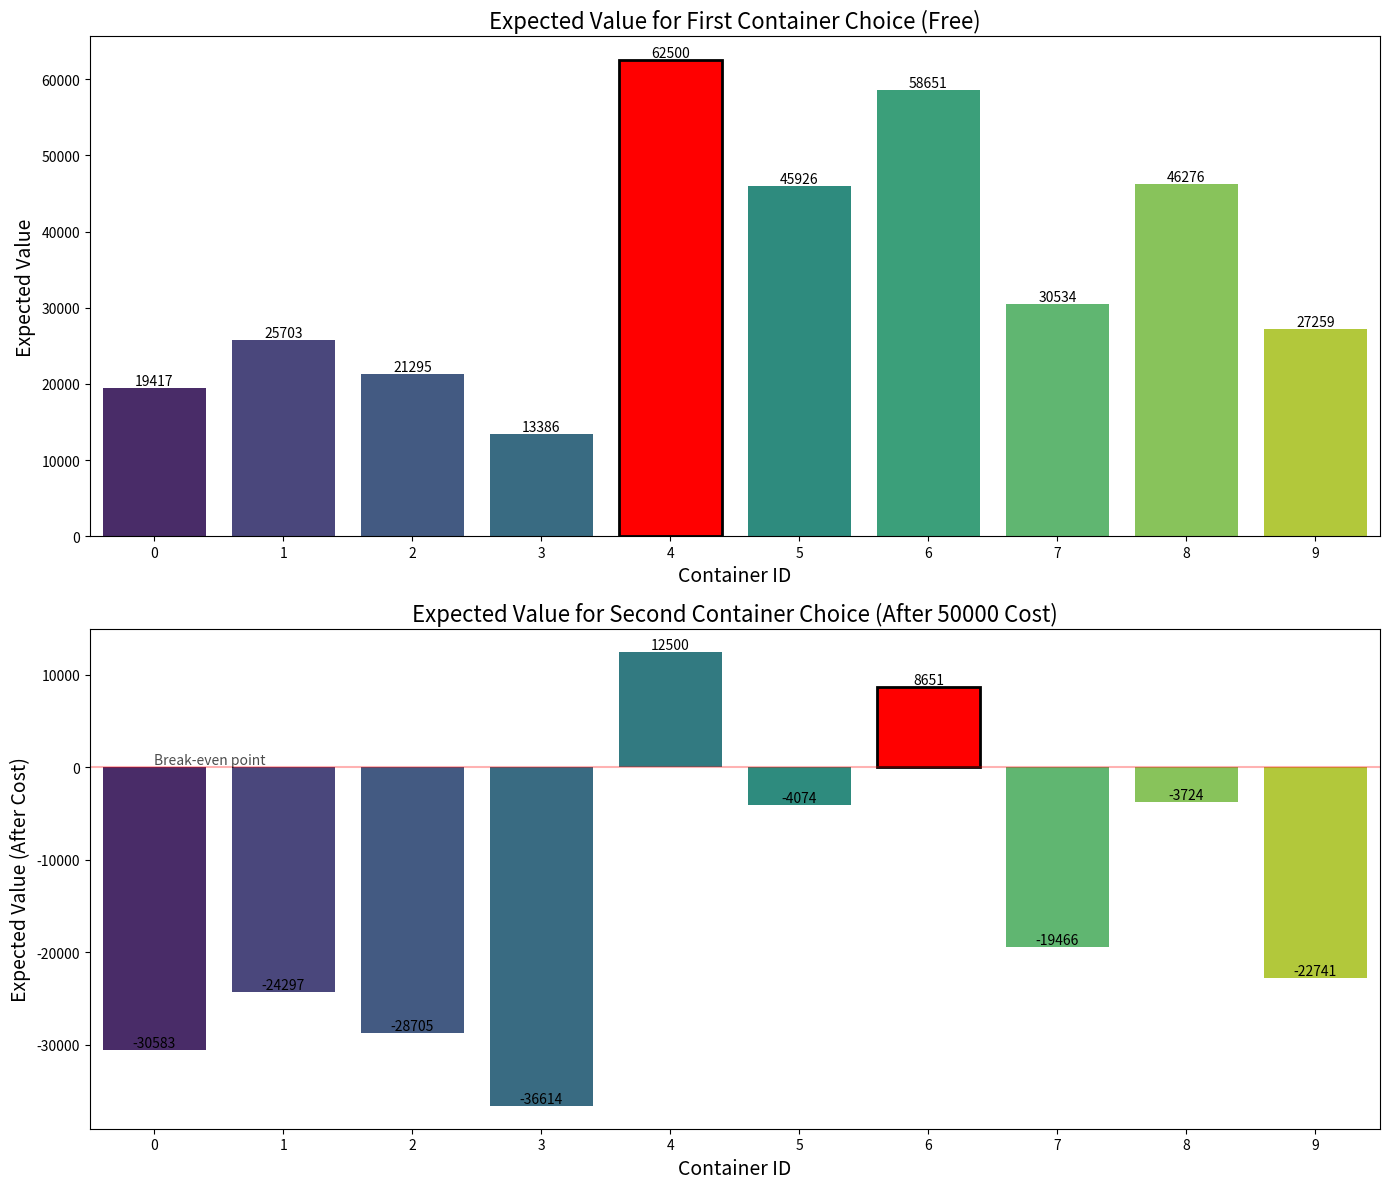
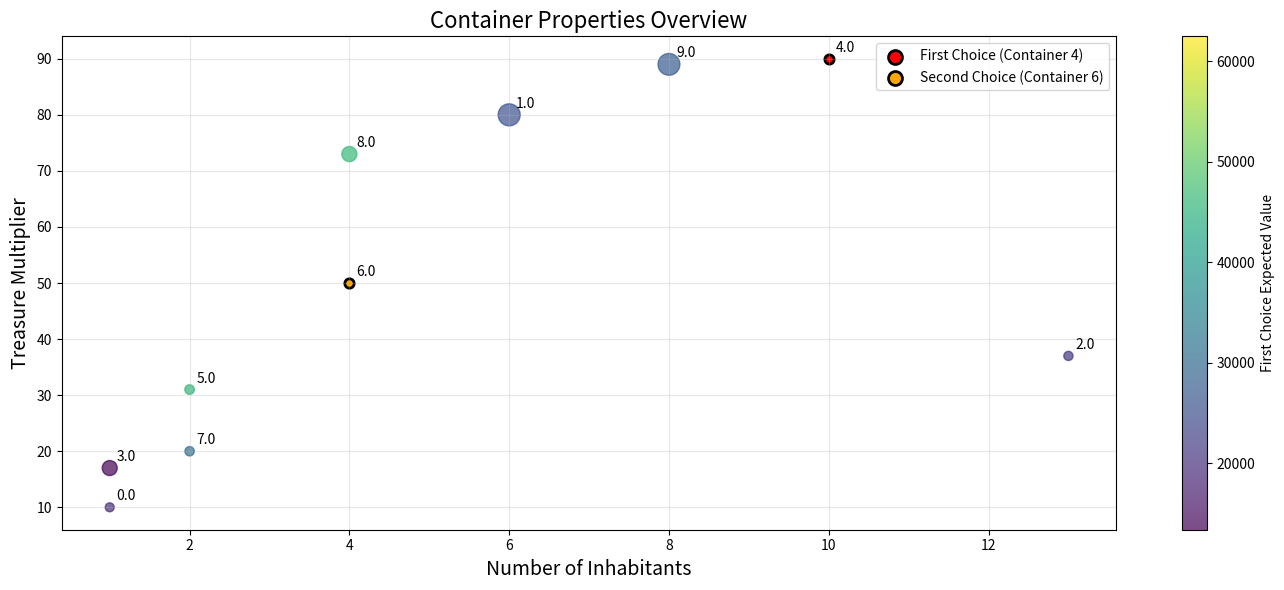

These charts were generated, in order, by the following Python code:
import random
import numpy as np
import matplotlib.pyplot as plt
import pandas as pd
import seaborn as sns

# Define the container data
containers = [
    {'id': 0, 'multiplier': 10, 'inhabitants': 1},
    {'id': 1, 'multiplier': 80, 'inhabitants': 6},
    {'id': 2, 'multiplier': 37, 'inhabitants': 13},
    {'id': 3, 'multiplier': 17, 'inhabitants': 1},
    {'id': 4, 'multiplier': 90, 'inhabitants': 10},
    {'id': 5, 'multiplier': 31, 'inhabitants': 2},
    {'id': 6, 'multiplier': 50, 'inhabitants': 4},
    {'id': 7, 'multiplier': 20, 'inhabitants': 2},
    {'id': 8, 'multiplier': 73, 'inhabitants': 4},
    {'id': 9, 'multiplier': 89, 'inhabitants': 8}
]

BASE_TREASURE = 10000
TOTAL_PLAYERS = 2000
SECOND_CONTAINER_COST = 50000
NUM_SIMULATIONS = 100

def distribute_players_by_strategy():
    """Randomly distribute players among the three strategies"""
    strategy1_percent = random.random() * 0.6 + 0.2  # 20-80% of players
    strategy2_percent = random.random() * (1 - strategy1_percent) * 0.9  # 0-80% of remaining players
    strategy3_percent = 1 - strategy1_percent - strategy2_percent  # Rest are random players
    
    return {
        'strategy1': int(TOTAL_PLAYERS * strategy1_percent),
        'strategy2': int(TOTAL_PLAYERS * strategy2_percent),
        'strategy3': TOTAL_PLAYERS - int(TOTAL_PLAYERS * strategy1_percent) - int(TOTAL_PLAYERS * strategy2_percent)
    }

def strategy1(container_choices):
    """Maximize expected value considering both inhabitants and popularity"""
    expected_values = []
    total_choices = sum(container_choices)
    
    for container in containers:
        total_treasure = BASE_TREASURE * container['multiplier']
        # Calculate the percentage this container was chosen out of all choices
        popularity = container_choices[container['id']] / total_choices if total_choices > 0 else 0
        # Calculate expected value considering both inhabitants and popularity
        divisor = container['inhabitants'] + popularity * 100  # Convert popularity to percentage
        expected_values.append({
            'id': container['id'],
            'ev': total_treasure / divisor
        })
    
    # Sort containers by expected value
    expected_values_sorted = sorted(expected_values, key=lambda x: x['ev'], reverse=True)
    
    # Choose the container with highest expected value for free first choice
    first_choice = expected_values_sorted[0]['id']
    
    # For second choice, exclude the first choice and find best remaining option
    second_choice_evs = [{'id': container['id'], 'ev': container['ev'] - SECOND_CONTAINER_COST} 
                         for container in expected_values if container['id'] != first_choice]
    
    # Sort by net expected value
    second_choice_evs.sort(key=lambda x: x['ev'], reverse=True)
    
    # Always choose a second container, even if negative EV
    second_choice = second_choice_evs[0]['id']
    
    return [first_choice, second_choice]

def strategy2():
    """Naively divide by inhabitants only"""
    expected_values = []
    
    for container in containers:
        total_treasure = BASE_TREASURE * container['multiplier']
        expected_values.append({
            'id': container['id'],
            'ev': total_treasure / container['inhabitants']
        })
    
    # Sort containers by expected value
    expected_values_sorted = sorted(expected_values, key=lambda x: x['ev'], reverse=True)
    
    # Choose the container with highest expected value for free first choice
    first_choice = expected_values_sorted[0]['id']
    
    # For second choice, exclude the first choice
    second_choice_evs = [{'id': container['id'], 'ev': container['ev'] - SECOND_CONTAINER_COST} 
                         for container in expected_values if container['id'] != first_choice]
    
    # Sort by net expected value
    second_choice_evs.sort(key=lambda x: x['ev'], reverse=True)
    
    # Always choose a second container, even if negative EV
    second_choice = second_choice_evs[0]['id']
    
    return [first_choice, second_choice]

def strategy3():
    """Choose randomly"""
    first_choice = random.randint(0, len(containers) - 1)
    
    # Second choice must be different from first
    second_choice = random.randint(0, len(containers) - 1)
    while second_choice == first_choice:
        second_choice = random.randint(0, len(containers) - 1)
        
    return [first_choice, second_choice]

def run_simulation():
    """Run the simulation"""
    # Distribute players by strategy
    player_distribution = distribute_players_by_strategy()
    print("Player distribution:", player_distribution)
    
    # Initialize container choices counter
    container_choices = [0] * len(containers)
    
    # First pass: have all players make initial choices to establish baseline popularity
    # Strategy 1 players (initial guess)
    for i in range(player_distribution['strategy1']):
        initial_choices = strategy2()  # Start with strategy2 for initial estimates
        container_choices[initial_choices[0]] += 1
        container_choices[initial_choices[1]] += 1
    
    # Strategy 2 players
    for i in range(player_distribution['strategy2']):
        choices = strategy2()
        container_choices[choices[0]] += 1
        container_choices[choices[1]] += 1
    
    # Strategy 3 players
    for i in range(player_distribution['strategy3']):
        choices = strategy3()
        container_choices[choices[0]] += 1
        container_choices[choices[1]] += 1
    
    # Second pass: Strategy 1 players update based on current choices
    strategy1_choices = []
    for i in range(player_distribution['strategy1']):
        choices = strategy1(container_choices)
        strategy1_choices.append(choices)
    
    # Reset and recount with updated choices
    container_choices = [0] * len(containers)
    
    # Strategy 1 players (updated)
    for choices in strategy1_choices:
        container_choices[choices[0]] += 1
        container_choices[choices[1]] += 1
    
    # Strategy 2 players
    for i in range(player_distribution['strategy2']):
        choices = strategy2()
        container_choices[choices[0]] += 1
        container_choices[choices[1]] += 1
    
    # Strategy 3 players
    for i in range(player_distribution['strategy3']):
        choices = strategy3()
        container_choices[choices[0]] += 1
        container_choices[choices[1]] += 1
    
    print("Final container choices distribution:", container_choices)
    
    # Calculate actual expected values based on final distribution
    total_choices = sum(container_choices)
    expected_values = []
    
    for index, container in enumerate(containers):
        total_treasure = BASE_TREASURE * container['multiplier']
        popularity = container_choices[index] / total_choices if total_choices > 0 else 0
        divisor = container['inhabitants'] + popularity * 100  # Convert to percentage
        ev = total_treasure / divisor
        
        expected_values.append({
            'id': container['id'],
            'multiplier': container['multiplier'],
            'inhabitants': container['inhabitants'],
            'choices': container_choices[index],
            'popularity': popularity * 100,  # Display as percentage
            'divisor': divisor,
            'rawEV': ev,
            'firstChoiceEV': ev,
            'secondChoiceEV': ev - SECOND_CONTAINER_COST
        })
    
    # Find optimal pair of containers
    best_total_ev = float('-inf')
    best_combo = (0, 0)
    
    for i in range(len(containers)):
        for j in range(len(containers)):
            if i != j:  # Ensure different containers
                first_ev = expected_values[i]['firstChoiceEV']
                second_ev = expected_values[j]['secondChoiceEV']
                total_ev = first_ev + second_ev
                if total_ev > best_total_ev:
                    best_total_ev = total_ev
                    best_combo = (i, j)
    
    # Return the optimal choices
    return {
        'firstChoice': best_combo[0],
        'secondChoice': best_combo[1],
        'allContainerEVs': expected_values,
        'containerChoices': container_choices,
        'totalEV': best_total_ev
    }

def visualize_expected_values(ev_data, optimal_combo=None):
    """Create visualizations of the expected values for containers"""
    # Create a DataFrame for easier plotting
    df = pd.DataFrame(ev_data)
    
    # Set up the figure and axes
    fig, axs = plt.subplots(2, 1, figsize=(14, 12), gridspec_kw={'height_ratios': [1, 1]})
    
    # 1. First Choice EV Visualization
    ax1 = axs[0]
    sns.barplot(x='id', y='firstChoiceEV', data=df, ax=ax1, palette='viridis')
    ax1.set_title('Expected Value for First Container Choice (Free)', fontsize=16)
    ax1.set_xlabel('Container ID', fontsize=14)
    ax1.set_ylabel('Expected Value', fontsize=14)
    
    if optimal_combo:
        # Highlight the optimal first choice
        bar_color = ax1.patches[optimal_combo[0]].get_facecolor()
        ax1.patches[optimal_combo[0]].set_facecolor('red')
        ax1.patches[optimal_combo[0]].set_edgecolor('black')
        ax1.patches[optimal_combo[0]].set_linewidth(2)
    
    # Add value labels on top of each bar
    for i, p in enumerate(ax1.patches):
        ax1.annotate(f'{p.get_height():.0f}', 
                     (p.get_x() + p.get_width() / 2., p.get_height()), 
                     ha='center', va='bottom', fontsize=10)
    
    # 2. Second Choice EV Visualization (after paying cost)
    ax2 = axs[1]
    sns.barplot(x='id', y='secondChoiceEV', data=df, ax=ax2, palette='viridis')
    ax2.set_title(f'Expected Value for Second Container Choice (After {SECOND_CONTAINER_COST} Cost)', fontsize=16)
    ax2.set_xlabel('Container ID', fontsize=14)
    ax2.set_ylabel('Expected Value (After Cost)', fontsize=14)
    
    if optimal_combo:
        # Highlight the optimal second choice
        bar_color = ax2.patches[optimal_combo[1]].get_facecolor()
        ax2.patches[optimal_combo[1]].set_facecolor('red')
        ax2.patches[optimal_combo[1]].set_edgecolor('black')
        ax2.patches[optimal_combo[1]].set_linewidth(2)
    
    # Add value labels on top of each bar
    for i, p in enumerate(ax2.patches):
        ax2.annotate(f'{p.get_height():.0f}', 
                     (p.get_x() + p.get_width() / 2., p.get_height()), 
                     ha='center', va='bottom', fontsize=10)
    
    # Add a horizontal line at y=0 for second choice to show break-even point
    ax2.axhline(y=0, color='r', linestyle='-', alpha=0.3)
    ax2.text(0, 0, 'Break-even point', fontsize=10, va='bottom', ha='left', alpha=0.7)
    
    plt.tight_layout()
    
    # 3. Create a third visualization showing container properties
    fig2, ax3 = plt.subplots(figsize=(14, 6))
    
    # Create a DataFrame with container properties
    prop_df = pd.DataFrame([
        {'id': i, 'multiplier': c['multiplier'], 'inhabitants': c['inhabitants'], 
         'popularity': next(item['popularity'] for item in ev_data if item['id'] == i)}
        for i, c in enumerate(containers)
    ])
    
    # Create a bubble chart where:
    # - x-axis is inhabitants
    # - y-axis is multiplier
    # - size is popularity
    # - color gradient is first choice EV
    scatter = ax3.scatter(prop_df['inhabitants'], prop_df['multiplier'], 
                         s=prop_df['popularity'] * 10, # Scale for better visibility
                         c=[item['firstChoiceEV'] for item in ev_data],
                         cmap='viridis', alpha=0.7)
    
    # Add container IDs as labels
    for i, row in prop_df.iterrows():
        ax3.annotate(f"{row['id']}", 
                    (row['inhabitants'], row['multiplier']),
                    xytext=(5, 5), textcoords='offset points')
    
    # Add colorbar
    cbar = plt.colorbar(scatter)
    cbar.set_label('First Choice Expected Value')
    
    # Set labels and title
    ax3.set_xlabel('Number of Inhabitants', fontsize=14)
    ax3.set_ylabel('Treasure Multiplier', fontsize=14)
    ax3.set_title('Container Properties Overview', fontsize=16)
    ax3.grid(True, alpha=0.3)
    
    if optimal_combo:
        # Highlight optimal containers
        first_choice = prop_df[prop_df['id'] == optimal_combo[0]].iloc[0]
        second_choice = prop_df[prop_df['id'] == optimal_combo[1]].iloc[0]
        
        ax3.scatter(first_choice['inhabitants'], first_choice['multiplier'], 
                   s=first_choice['popularity'] * 10,
                   color='red', edgecolor='black', linewidth=2)
        
        ax3.scatter(second_choice['inhabitants'], second_choice['multiplier'], 
                   s=second_choice['popularity'] * 10,
                   color='orange', edgecolor='black', linewidth=2)
        
        # Add a legend for optimal choices
        ax3.scatter([], [], s=100, color='red', edgecolor='black', linewidth=2, label=f'First Choice (Container {optimal_combo[0]})')
        ax3.scatter([], [], s=100, color='orange', edgecolor='black', linewidth=2, label=f'Second Choice (Container {optimal_combo[1]})')
        ax3.legend()
    
    plt.tight_layout()
    
    return fig, fig2

def main():
    # Run multiple simulations to get a more robust result
    combo_counts = {}
    all_simulation_evs = []
    
    for i in range(NUM_SIMULATIONS):
        result = run_simulation()
        combo = (result['firstChoice'], result['secondChoice'])
        combo_counts[combo] = combo_counts.get(combo, 0) + 1
        all_simulation_evs.append(result['allContainerEVs'])
    
    print("\nContainer combination distribution across simulations:")
    for combo, count in sorted(combo_counts.items(), key=lambda x: x[1], reverse=True):
        print(f"First choice: {combo[0]}, Second choice: {combo[1]} - Count: {count}")
    
    # Find the most frequently optimal combination
    optimal_combo = max(combo_counts.items(), key=lambda x: x[1])[0]
    
    print("\nMost optimal combination:")
    print(f"First choice: Container {optimal_combo[0]}")
    print(f"Second choice: Container {optimal_combo[1]}")
    
    # Run one more detailed simulation to show the full breakdown
    print("\nDetailed breakdown of final simulation:")
    final_result = run_simulation()
    print("Detailed EV calculations for all containers:")
    for container in final_result['allContainerEVs']:
        print(f"Container {container['id']}: Multiplier={container['multiplier']}, "
              f"Inhabitants={container['inhabitants']}, Choices={container['choices']}, "
              f"Popularity={container['popularity']:.2f}%, Divisor={container['divisor']:.2f}, "
              f"First Choice EV={container['firstChoiceEV']:.2f}, "
              f"Second Choice EV={container['secondChoiceEV']:.2f}")
    
    # Create visualization
    fig1, fig2 = visualize_expected_values(final_result['allContainerEVs'], optimal_combo)
    
    # Return the final recommendation
    print("\nFINAL RECOMMENDATION:")
    print(f"You should choose Container {optimal_combo[0]} as your first (free) choice.")
    print(f"You should choose Container {optimal_combo[1]} as your second choice, paying 50,000 SeaShells.")
    print(f"Expected total EV: {final_result['totalEV']:.2f}")
    
    # Save or show the figures
    # fig1.savefig('container_expected_values.png')
    # fig2.savefig('container_properties.png')
    plt.show()

if __name__ == "__main__":
    main()